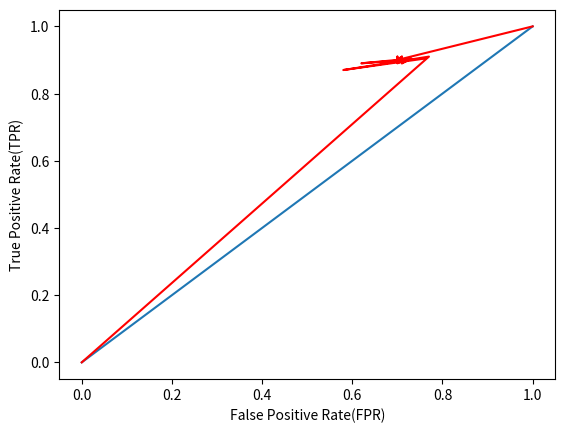

Write the Python code that produced this figure.
import matplotlib.pyplot as pl

pl.plot([0, 1])
pl.plot([0, .77, .58, .76, .62, 0.73,0.71, .73, 0.70, 0.70, 0.70, 0.71, 0.70, 0.73, 1], [0,.91, .87, .904, .89, 0.904, 0.89, 0.904, .89, .91, .90, .91, .90, .91, 1], 'r-')
pl.xlabel("False Positive Rate(FPR)")
pl.ylabel("True Positive Rate(TPR)")
pl.show()
